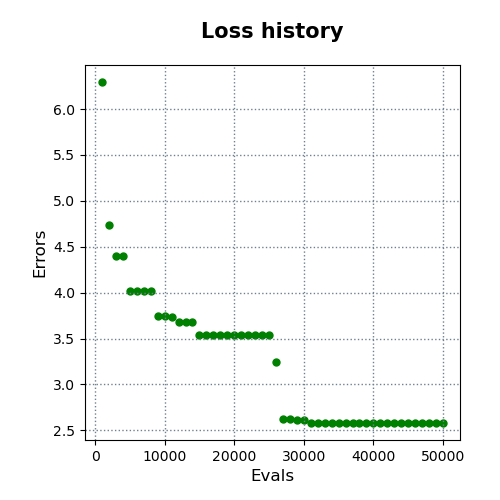

Data behind this chart, as committed beside it:
evals, errors
1000, 6.295
2000, 4.732
3000, 4.404
4000, 4.404
5000, 4.016
6000, 4.016
7000, 4.016
8000, 4.016
9000, 3.749
10000, 3.749
11000, 3.732
12000, 3.679
13000, 3.679
14000, 3.679
15000, 3.542
16000, 3.542
17000, 3.542
18000, 3.542
19000, 3.542
20000, 3.542
21000, 3.542
22000, 3.542
23000, 3.542
24000, 3.542
25000, 3.542
26000, 3.247
27000, 2.627
28000, 2.627
29000, 2.612
30000, 2.612
31000, 2.581
32000, 2.581
33000, 2.581
34000, 2.581
35000, 2.581
36000, 2.581
37000, 2.581
38000, 2.581
39000, 2.581
40000, 2.581
41000, 2.581
42000, 2.581
43000, 2.581
44000, 2.581
45000, 2.581
46000, 2.581
47000, 2.581
48000, 2.581
49000, 2.581
50000, 2.581
